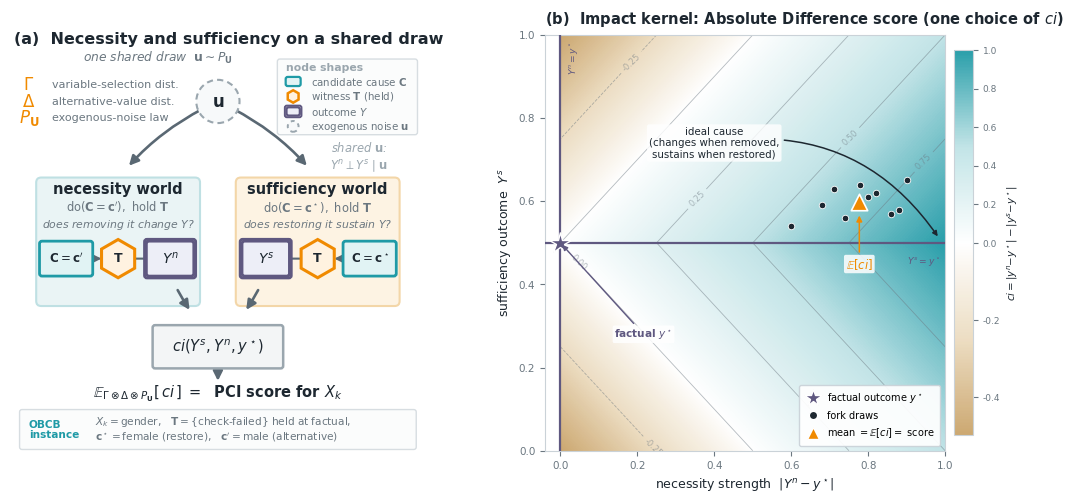

Recreate this plot in Python.
#!/usr/bin/env python3
"""Full-width Section-3 figure illustrating the PCI mechanism (two-worlds contrast).

Panel (a) -- TUNING FORK: a single noise draw u ~ P_U at the apex forks into a
necessity world (do(C=c'), hold T) and a sufficiency world (do(C=c*), hold T);
the two outcomes Y^n, Y^s rejoin at the impact kernel ci, whose expectation over
Gamma (x) Delta (x) P_U is the PCI score. The fork *is* the product
decomposition of Def. (jointnecsuf): given u, the two worlds are conditionally
independent. A small OBCB inset grounds the schematic.

Panel (b) -- OUTCOME PLANE: the kernel ci lives on the (|Y^n - y*|, Y^s) plane.
x = necessity strength (how far the alternative pushes Y from factual),
y = the sufficiency-world outcome, with the factual y* baseline marked. The
shaded field is a continuous ci; dashed lines are the binary N/S/J indicator
boundaries, so the reader sees the continuous kernel subsumes the discrete
PN/PS/PNS indicators. Each fork draw is a point; their mean is E[ci] = score.

Palette + redundant role encoding shared with make_example_dags.py so the figure
reads as one family. Colour is never the sole channel.
"""

import argparse
import os

import matplotlib

matplotlib.use("Agg")
import numpy as np
import matplotlib.patches as mpatches
import matplotlib.pyplot as plt
from matplotlib.colors import LinearSegmentedColormap, TwoSlopeNorm
from matplotlib.lines import Line2D
from matplotlib.patches import FancyArrowPatch

# ---------- palette (shared with make_example_dags.py) ----------
TEAL = "#1F9AA6"
GOLD = "#F08A00"
INK = "#1d2730"
SUS_FILL = "#e1f3f4"; SUS_EDGE = TEAL
WIT_FILL = "#fff2e0"; WIT_EDGE = GOLD
OUT_FILL = "#edeef7"; OUT_EDGE = "#5f5880"
NOI_FILL = "#f7f9fa"; NOI_EDGE = "#9aa6ae"
EDGE_COL = "#5a6873"
CAP_COL = "#6b7780"
NEC_BAND = "#eaf4f5"   # cool backing for necessity world
SUF_BAND = "#fdf3e3"   # warm backing for sufficiency world

plt.rcParams.update({"font.family": "DejaVu Sans", "svg.fonttype": "none",
                     "pdf.fonttype": 42, "ps.fonttype": 42})


# ---------------- small drawing helpers ----------------
def rbox(ax, x, y, hw, hh, label, fc, ec, lw=2.0, fs=11, double=False, tc=INK):
    ax.add_patch(mpatches.FancyBboxPatch(
        (x - hw, y - hh), 2 * hw, 2 * hh,
        boxstyle="round,pad=0.02,rounding_size=0.06",
        linewidth=lw, edgecolor=ec, facecolor=fc, zorder=5))
    if double:
        ax.add_patch(mpatches.FancyBboxPatch(
            (x - hw - 0.045, y - hh - 0.045), 2 * (hw + 0.045), 2 * (hh + 0.045),
            boxstyle="round,pad=0.02,rounding_size=0.06",
            linewidth=lw, edgecolor=ec, facecolor="none", zorder=5))
    ax.text(x, y, label, ha="center", va="center", fontsize=fs,
            fontweight="bold", color=tc, zorder=7, linespacing=0.95)
    return (x, y, hw, hh)


def hexnode(ax, x, y, r, label, fc=WIT_FILL, ec=WIT_EDGE, lw=2.2, fs=10):
    ax.add_patch(mpatches.RegularPolygon(
        (x, y), numVertices=6, radius=r, orientation=0.0,
        linewidth=lw, edgecolor=ec, facecolor=fc, zorder=5))
    ax.text(x, y, label, ha="center", va="center", fontsize=fs,
            fontweight="bold", color=INK, zorder=7)
    return (x, y, r, r)


def circ(ax, x, y, r, label, fc=NOI_FILL, ec=NOI_EDGE, lw=1.5, fs=10):
    ax.add_patch(mpatches.Circle(
        (x, y), radius=r, linewidth=lw, linestyle=(0, (3, 2)),
        edgecolor=ec, facecolor=fc, zorder=5))
    ax.text(x, y, label, ha="center", va="center", fontsize=fs,
            fontweight="bold", color=INK, zorder=7)
    return (x, y, r, r)


def arrow(ax, a, b, rad=0.0, color=EDGE_COL, lw=1.6, style="-", ms=13, z=3):
    ca, cb = (a[0], a[1]), (b[0], b[1])
    ax.add_patch(FancyArrowPatch(
        posA=ca, posB=cb, connectionstyle=f"arc3,rad={rad}",
        arrowstyle="-|>", mutation_scale=ms, lw=lw, color=color,
        linestyle=style, shrinkA=12, shrinkB=12, zorder=z))


# ============================================================
# Panel (a): tuning fork
# ============================================================
def panel_fork(ax):
    ax.set_xlim(0, 10); ax.set_ylim(0, 10); ax.axis("off"); ax.set_aspect("equal")

    # --- title (raised, with clear space beneath) ---
    ax.text(0.1, 9.9, "(a)  Necessity and sufficiency on a shared draw",
            ha="left", va="center", fontsize=11.5, fontweight="bold", color=INK)

    # --- inputs (left rail), named with the paper's terminology ---
    knob_x = 0.45
    knobs = [(r"$\Gamma$", "variable-selection dist.", 8.8),
             (r"$\Delta$", "alternative-value dist.", 8.4),
             (r"$P_{\mathbf{U}}$", "exogenous-noise law", 8.0)]
    for sym, name, yy in knobs:
        ax.text(knob_x, yy, sym, ha="center", va="center", fontsize=12.0,
                fontweight="bold", color=GOLD, zorder=7)
        ax.text(knob_x + 0.55, yy, name, ha="left", va="center",
                fontsize=8.0, color=CAP_COL, zorder=7)

    # --- node-shape legend (top-right) ---
    lx0, lx1, lyt = 6.45, 9.78, 9.22
    ax.add_patch(mpatches.FancyBboxPatch(
        (lx0, 7.62), lx1 - lx0, 1.78, boxstyle="round,pad=0.02,rounding_size=0.06",
        linewidth=1.0, edgecolor="#d7dde1", facecolor="#fbfcfc", zorder=3))
    ax.text(lx0 + 0.18, lyt, "node shapes", ha="left", va="center", fontsize=7.8,
            fontweight="bold", color="#9aa6ae", zorder=6)
    ix, tx = lx0 + 0.36, lx0 + 0.78
    legrows = [
        ("box", SUS_FILL, SUS_EDGE, r"candidate cause $\mathbf{C}$"),
        ("hex", WIT_FILL, WIT_EDGE, r"witness $\mathbf{T}$ (held)"),
        ("double", OUT_FILL, OUT_EDGE, r"outcome $Y$"),
        ("circ", NOI_FILL, NOI_EDGE, r"exogenous noise $\mathbf{u}$"),
    ]
    for i, (shape, fc, ec, lab) in enumerate(legrows):
        yy = 8.88 - i * 0.36
        if shape == "box":
            ax.add_patch(mpatches.FancyBboxPatch((ix - 0.17, yy - 0.10), 0.34, 0.20,
                boxstyle="round,pad=0.01,rounding_size=0.05",
                linewidth=1.6, edgecolor=ec, facecolor=fc, zorder=6))
        elif shape == "double":
            ax.add_patch(mpatches.FancyBboxPatch((ix - 0.15, yy - 0.09), 0.30, 0.18,
                boxstyle="round,pad=0.01,rounding_size=0.05",
                linewidth=1.6, edgecolor=ec, facecolor=fc, zorder=6))
            ax.add_patch(mpatches.FancyBboxPatch((ix - 0.19, yy - 0.13), 0.38, 0.26,
                boxstyle="round,pad=0.01,rounding_size=0.05",
                linewidth=1.4, edgecolor=ec, facecolor="none", zorder=6))
        elif shape == "hex":
            ax.add_patch(mpatches.RegularPolygon((ix, yy), 6, radius=0.15,
                edgecolor=ec, facecolor=fc, lw=1.8, zorder=6))
        else:
            ax.add_patch(mpatches.Circle((ix, yy), 0.13, edgecolor=ec,
                facecolor=fc, lw=1.4, linestyle=(0, (2, 2)), zorder=6))
        ax.text(tx, yy, lab, ha="left", va="center", fontsize=7.4,
                color=CAP_COL, zorder=6)

    # --- apex: shared noise ---
    U = circ(ax, 5.0, 8.4, 0.52, r"$\mathbf{u}$", fs=12)
    ax.text(3.55, 9.45, r"one shared draw  $\mathbf{u}\sim P_{\mathbf{U}}$",
            ha="center", va="center", fontsize=8.8, color=CAP_COL, style="italic")

    # --- the two worlds (backing bands), taller for breathing room ---
    BTOP, BBOT = 6.55, 3.5

    def world(cx, band, edge, title, sub, cause_lbl, out_lbl, out_sym, mirror=False):
        ax.add_patch(mpatches.FancyBboxPatch(
            (cx - 1.95, BBOT), 3.9, BTOP - BBOT,
            boxstyle="round,pad=0.02,rounding_size=0.12",
            linewidth=1.5, edgecolor=edge, facecolor=band, zorder=1))
        ax.text(cx, 6.28, title, ha="center", va="center", fontsize=10.5,
                fontweight="bold", color=INK, zorder=6)
        ax.text(cx, 5.86, sub, ha="center", va="center", fontsize=8.3,
                color=CAP_COL, zorder=6)
        ax.text(cx, 5.44, out_lbl, ha="center", va="center", fontsize=7.8,
                style="italic", color=CAP_COL, zorder=6)
        # mini-DAG cause -> witness(held) -> outcome; mirror puts the outcome
        # toward the centre so both worlds feed the kernel symmetrically
        s = -1.0 if mirror else 1.0
        c = rbox(ax, cx - 1.25 * s, 4.62, 0.62, 0.40, cause_lbl, SUS_FILL,
                 SUS_EDGE, fs=8.6)
        t = hexnode(ax, cx, 4.62, 0.46, r"$\mathbf{T}$", fs=9)
        o = rbox(ax, cx + 1.25 * s, 4.62, 0.55, 0.40, out_sym, OUT_FILL,
                 OUT_EDGE, fs=10, double=True)
        arrow(ax, c, t, lw=1.5, ms=11)
        arrow(ax, t, o, lw=1.5, ms=11)
        return o

    o_nec = world(2.6, NEC_BAND, "#bfe0e3", "necessity world",
                  r"$\mathrm{do}(\mathbf{C}=\mathbf{c}'),\ \mathrm{hold}\ \mathbf{T}$",
                  r"$\mathbf{C}{=}\mathbf{c}'$", "does removing it change $Y$?", r"$Y^n$")
    o_suf = world(7.4, SUF_BAND, "#f3d6a8", "sufficiency world",
                  r"$\mathrm{do}(\mathbf{C}=\mathbf{c}^\star),\ \mathrm{hold}\ \mathbf{T}$",
                  r"$\mathbf{C}{=}\mathbf{c}^\star$", "does restoring it sustain $Y$?", r"$Y^s$",
                  mirror=True)

    # --- fork edges: apex -> each world ---
    arrow(ax, (U[0], U[1]), (2.6, BTOP), rad=0.12, lw=1.9, ms=14)
    arrow(ax, (U[0], U[1]), (7.4, BTOP), rad=-0.12, lw=1.9, ms=14)

    # --- conditional-independence annotation (off the fork arrows, right side) ---
    ax.text(8.4, 7.05,
            "shared $\\mathbf{u}$:\n$Y^n \\perp Y^s \\mid \\mathbf{u}$",
            ha="center", va="center", fontsize=8.3, style="italic",
            color="#9aa6ae", zorder=6, linespacing=1.3)

    # --- rejoin at the kernel (arrows land on the box's top edge, heads visible) ---
    ci = rbox(ax, 5.0, 2.5, 1.55, 0.50,
              r"$ci(Y^s, Y^n, y^\star)$", "#f3f5f6", "#9aa6ae", lw=1.8, fs=10.5)
    arrow(ax, (o_nec[0], 4.22), (4.55, 3.06), rad=0.05, lw=1.9, ms=14, z=6)
    arrow(ax, (o_suf[0], 4.22), (5.45, 3.06), rad=-0.05, lw=1.9, ms=14, z=6)

    # --- score ---
    arrow(ax, (5.0, 2.0), (5.0, 1.68), lw=1.9, ms=14)
    ax.text(5.0, 1.38,
            r"$\mathbb{E}_{\Gamma\otimes\Delta\otimes P_{\mathbf{U}}}"
            r"[\,ci\,]\ =\ $ PCI score for $X_k$",
            ha="center", va="center", fontsize=10.5, fontweight="bold",
            color=INK, zorder=7)

    # --- OBCB inset (concrete grounding) ---
    ax.add_patch(mpatches.FancyBboxPatch(
        (0.25, 0.05), 9.5, 0.92, boxstyle="round,pad=0.02,rounding_size=0.06",
        linewidth=1.0, edgecolor="#d7dde1", facecolor="#fbfcfc", zorder=2))
    ax.text(0.45, 0.51, "OBCB\ninstance", ha="left", va="center", fontsize=7.6,
            fontweight="bold", color=TEAL, zorder=6, linespacing=0.95)
    ax.text(2.05, 0.51,
            r"$X_k=$gender,   $\mathbf{T}=\{$check-failed$\}$ held at factual,"
            "\n"
            r"$\mathbf{c}^\star=$female (restore),   $\mathbf{c}'=$male (alternative)",
            ha="left", va="center", fontsize=7.6, color=CAP_COL, zorder=6,
            linespacing=1.15)


# ============================================================
# Panel (b): outcome plane + ci field
# ============================================================
def panel_plane(ax):
    ystar = 0.5  # factual outcome, mid-range for a generic continuous Y
    # grid
    nx = np.linspace(0, 1, 240)            # necessity strength |Y^n - y*|
    ys = np.linspace(0, 1, 240)            # sufficiency-world outcome Y^s
    NX, YS = np.meshgrid(nx, ys)
    # impact kernel EXACTLY as defined (Absolute Difference score, sec3):
    #   ci = |y^n - y*| - |y^s - y*|   (necessity gain minus sufficiency loss).
    # signed; the L1 ridge along Y^s=y* is genuine and coincides with the
    # sufficiency-factual reference line drawn below.
    CI = NX - np.abs(YS - ystar)

    cmap = LinearSegmentedColormap.from_list(
        "ci", ["#caa46a", "#ecdcc0", "#ffffff", "#bfe3e6", "#1F9AA6"])
    norm = TwoSlopeNorm(vmin=-0.5, vcenter=0.0, vmax=1.0)
    im = ax.imshow(CI, origin="lower", extent=[0, 1, 0, 1], aspect="auto",
                   cmap=cmap, norm=norm, zorder=1, alpha=0.95)
    cs = ax.contour(NX, YS, CI, levels=[-0.25, 0.0, 0.25, 0.5, 0.75],
                    colors="#6b7780", linewidths=0.6, alpha=0.5, zorder=2)
    ax.clabel(cs, fmt="%.2f", fontsize=6.0, inline=True)

    # slim colourbar shows the actual ci scale (negative = sufficiency dominates)
    cb = ax.figure.colorbar(im, ax=ax, fraction=0.045, pad=0.02)
    cb.set_label(r"$ci=|y^n{-}y^\star|-|y^s{-}y^\star|$", fontsize=7.4, color=INK)
    cb.ax.tick_params(labelsize=6.5, colors=CAP_COL)
    cb.outline.set_edgecolor("#cad2d8")

    # factual reference lines: sufficiency factual (Y^s=y*, horizontal) and
    # necessity factual (Y^n=y*, i.e. zero necessity strength, vertical)
    ax.axhline(ystar, color=OUT_EDGE, lw=1.6, zorder=4)
    ax.axvline(0.0, color=OUT_EDGE, lw=1.6, zorder=4)
    ax.text(0.018, 0.985, r"$Y^n{=}y^\star$", rotation=90, ha="left", va="top",
            fontsize=6.6, color=OUT_EDGE, zorder=6)
    ax.text(0.988, ystar - 0.03, r"$Y^s{=}y^\star$", ha="right", va="top",
            fontsize=6.6, color=OUT_EDGE, zorder=6)
    ax.plot([0.0], [ystar], marker="*", ms=16, color=OUT_EDGE,
            markeredgecolor="white", markeredgewidth=1.0, zorder=7, clip_on=False)
    ax.annotate(r"factual $y^\star$", xy=(0.0, ystar), xytext=(0.14, ystar - 0.22),
                fontsize=7.6, color=OUT_EDGE, fontweight="bold", ha="left",
                va="center", zorder=8,
                arrowprops=dict(arrowstyle="-|>", color=OUT_EDGE, lw=1.0),
                bbox=dict(boxstyle="round,pad=0.15", fc="white", ec="none",
                          alpha=0.85))

    # "ideal cause" corner annotation -> far-right end of the ridge (max ci);
    # curved so the arrow arcs over the draw cloud rather than through it
    ax.annotate("ideal cause\n(changes when removed,\nsustains when restored)",
                xy=(0.985, ystar + 0.01), xytext=(0.40, 0.74),
                fontsize=7.4, color=INK, ha="center", va="center", zorder=7,
                arrowprops=dict(arrowstyle="-|>", color=INK, lw=1.1,
                                connectionstyle="arc3,rad=-0.32", shrinkB=2),
                bbox=dict(boxstyle="round,pad=0.2", fc="white", ec="none",
                          alpha=0.8))

    # sampled fork draws -> a cloud (nudged above y* so the mean is off the line)
    pts_x = np.array([0.82, 0.74, 0.9, 0.68, 0.86, 0.78, 0.6, 0.71, 0.88, 0.8])
    pts_y = ystar + 0.10 + np.array([0.02, -0.04, 0.05, -0.01, -0.03, 0.04,
                                     -0.06, 0.03, -0.02, 0.01])
    ax.scatter(pts_x, pts_y, s=22, facecolor="#1d2730", edgecolor="white",
               linewidths=0.6, zorder=8)
    mx, my = pts_x.mean(), pts_y.mean()
    ax.scatter([mx], [my], marker="^", s=140, facecolor=GOLD,
               edgecolor="white", linewidths=1.2, zorder=9)
    ax.annotate(r"$\mathbb{E}[ci]$", xy=(mx, my), xytext=(mx, my - 0.15),
                fontsize=8.4, fontweight="bold", color=GOLD, ha="center",
                va="center", zorder=9,
                arrowprops=dict(arrowstyle="-|>", color=GOLD, lw=1.1, shrinkB=10),
                bbox=dict(boxstyle="round,pad=0.15", fc="white", ec="none",
                          alpha=0.85))

    # manual legend in the empty lower-left (low-ci) quadrant
    handles = [
        Line2D([0], [0], marker="*", color="none", markerfacecolor=OUT_EDGE,
               markeredgecolor="white", markersize=13,
               label=r"factual outcome $y^\star$"),
        Line2D([0], [0], marker="o", color="none", markerfacecolor=INK,
               markeredgecolor="white", markersize=6, label="fork draws"),
        Line2D([0], [0], marker="^", color="none", markerfacecolor=GOLD,
               markeredgecolor="white", markersize=9,
               label=r"mean $=\mathbb{E}[ci]=$ score"),
    ]
    leg = ax.legend(handles=handles, loc="lower right", fontsize=7.0,
                    framealpha=0.93, borderpad=0.6, labelspacing=0.55,
                    handlelength=1.7, handletextpad=0.6)
    leg.get_frame().set_edgecolor("#cad2d8")
    leg.set_zorder(10)

    ax.set_xlim(-0.04, 1.0); ax.set_ylim(0, 1)
    ax.set_xlabel(r"necessity strength  $|Y^n - y^\star|$", fontsize=9.0, color=INK)
    ax.set_ylabel(r"sufficiency outcome  $Y^s$", fontsize=9.0, color=INK)
    ax.tick_params(labelsize=7.5, colors=CAP_COL)
    for s in ax.spines.values():
        s.set_color("#cad2d8")
    ax.set_title(r"(b)  Impact kernel: Absolute Difference score (one choice of $ci$)",
                 loc="left", fontsize=10.5, fontweight="bold", color=INK, pad=8)


def emit(outdir):
    fig, (ax1, ax2) = plt.subplots(1, 2, figsize=(13.0, 5.4),
                                   gridspec_kw=dict(width_ratios=[1.18, 1.0],
                                                    wspace=0.16))
    panel_fork(ax1)
    panel_plane(ax2)
    fig.tight_layout()
    # Vector PDF for the paper (text/lines/patches stay vector; only the ci
    # heatmap is raster, embedded at high dpi); PNG is a quick preview.
    fig.savefig(os.path.join(outdir, "pci_mechanism.pdf"), dpi=600,
                bbox_inches="tight", facecolor="white")
    fig.savefig(os.path.join(outdir, "pci_mechanism.png"), dpi=200,
                bbox_inches="tight", facecolor="white")
    plt.close(fig)
    print("wrote pci_mechanism.{pdf,png} to", outdir)


if __name__ == "__main__":
    ap = argparse.ArgumentParser()
    ap.add_argument("--outdir", default="figures")
    args = ap.parse_args()
    os.makedirs(args.outdir, exist_ok=True)
    emit(args.outdir)
